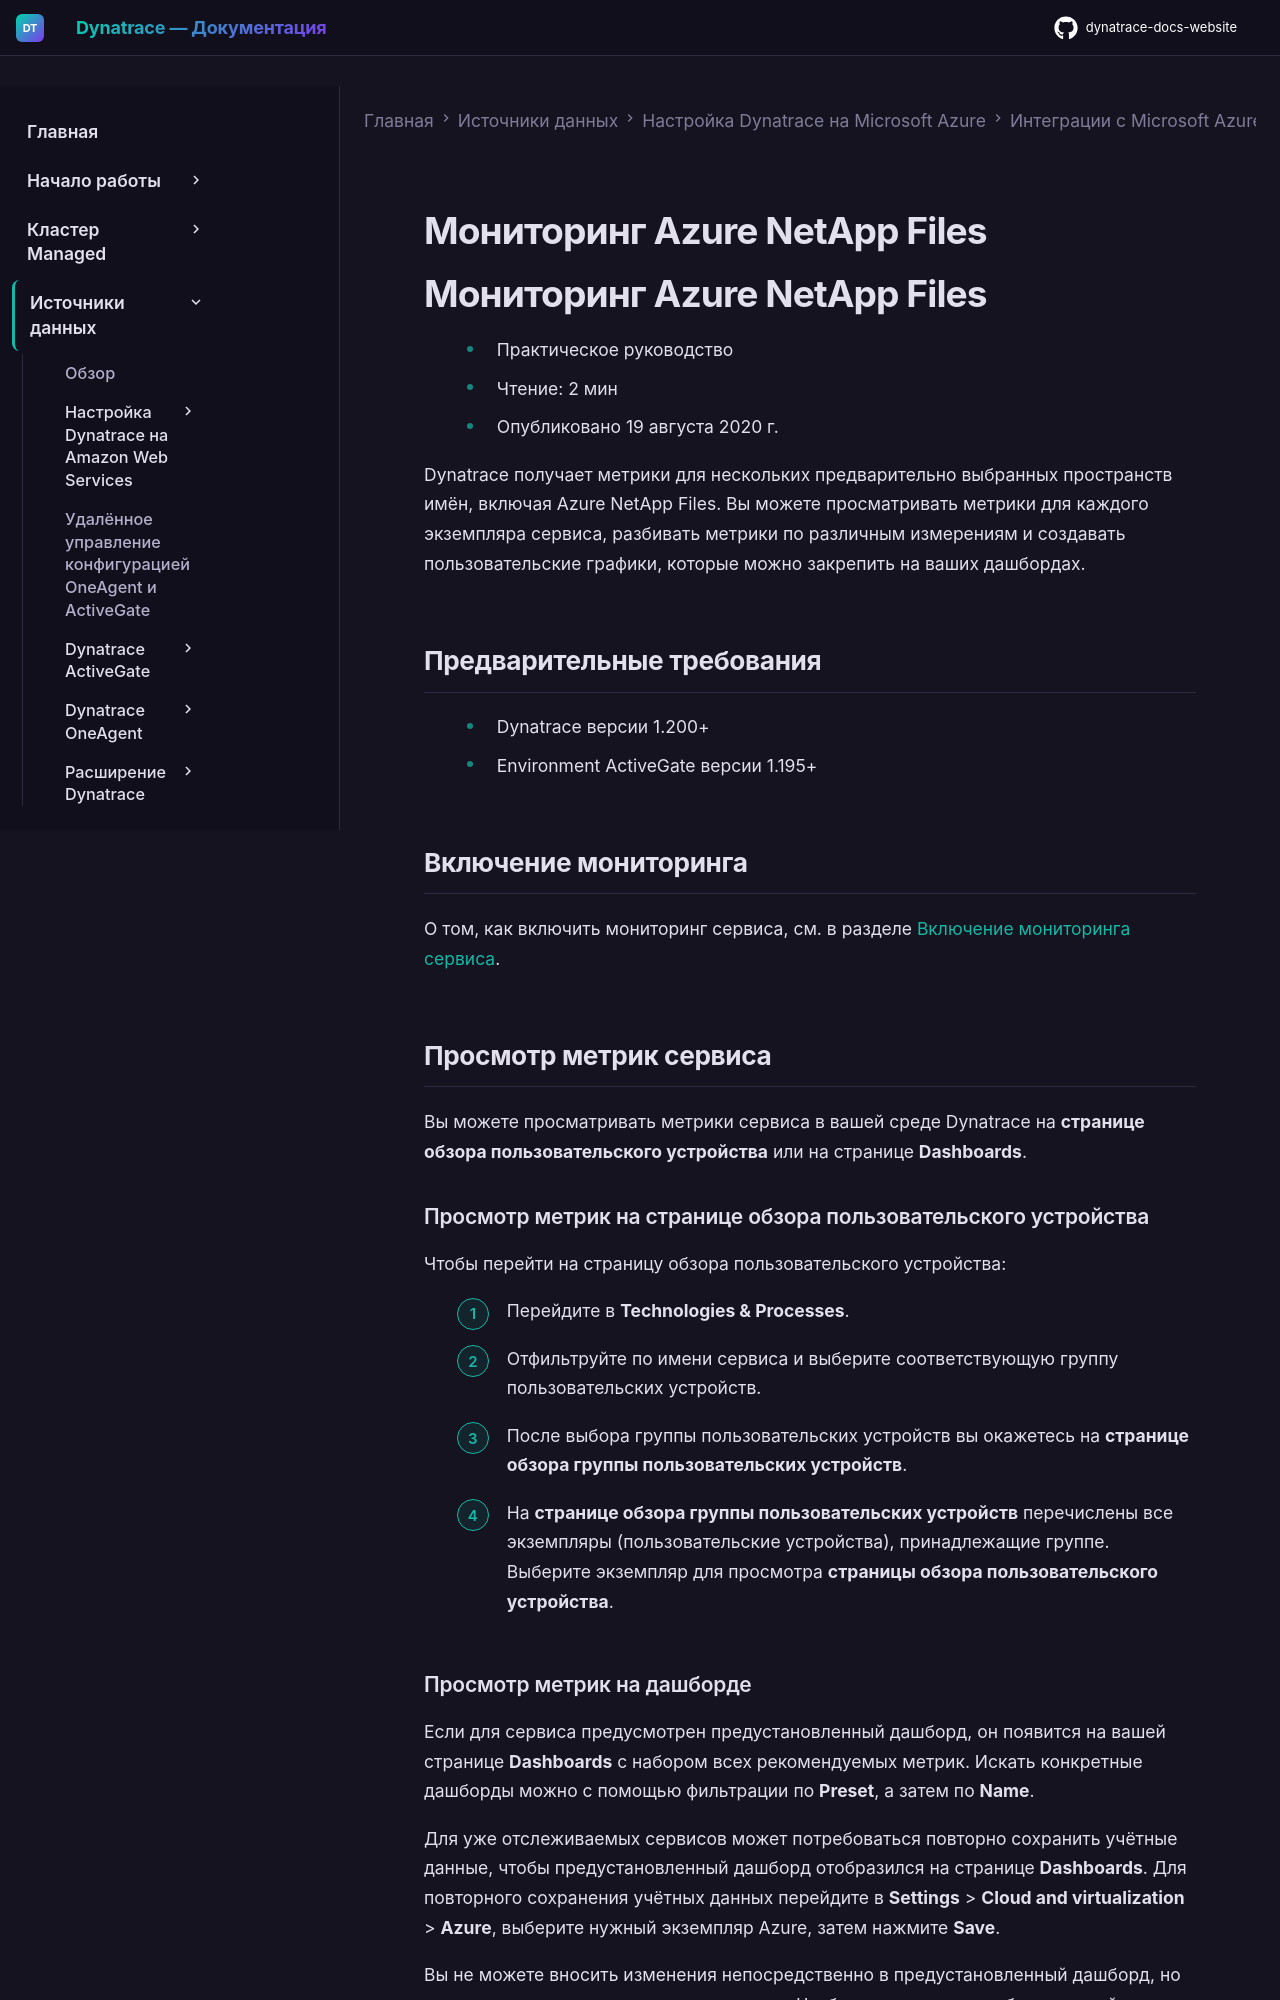

repository: Yerkebulan-Ardabayev/dynatrace-docs-website · page: managed-ru/ingest-from/microsoft-azure-services/azure-integrations/azure-cloud-services-metrics/monitor-azure-netapp-files/index.html · generator: mkdocs

---
title: Мониторинг Azure NetApp Files
source: https://docs.dynatrace.com/managed/ingest-from/microsoft-azure-services/azure-integrations/azure-cloud-services-metrics/monitor-azure-netapp-files
scraped: 2026-05-12T11:25:39.745537
---

# Мониторинг Azure NetApp Files

# Мониторинг Azure NetApp Files

* Практическое руководство
* Чтение: 2 мин
* Опубликовано 19 августа 2020 г.

Dynatrace получает метрики для нескольких предварительно выбранных пространств имён, включая Azure NetApp Files. Вы можете просматривать метрики для каждого экземпляра сервиса, разбивать метрики по различным измерениям и создавать пользовательские графики, которые можно закрепить на ваших дашбордах.

## Предварительные требования

* Dynatrace версии 1.200+
* Environment ActiveGate версии 1.195+

## Включение мониторинга

О том, как включить мониторинг сервиса, см. в разделе [Включение мониторинга сервиса](/managed/ingest-from/microsoft-azure-services/azure-integrations/azure-monitoring-guide/azure-enable-service-monitoring "Включение мониторинга Azure в Dynatrace.").

## Просмотр метрик сервиса

Вы можете просматривать метрики сервиса в вашей среде Dynatrace на **странице обзора пользовательского устройства** или на странице **Dashboards**.
